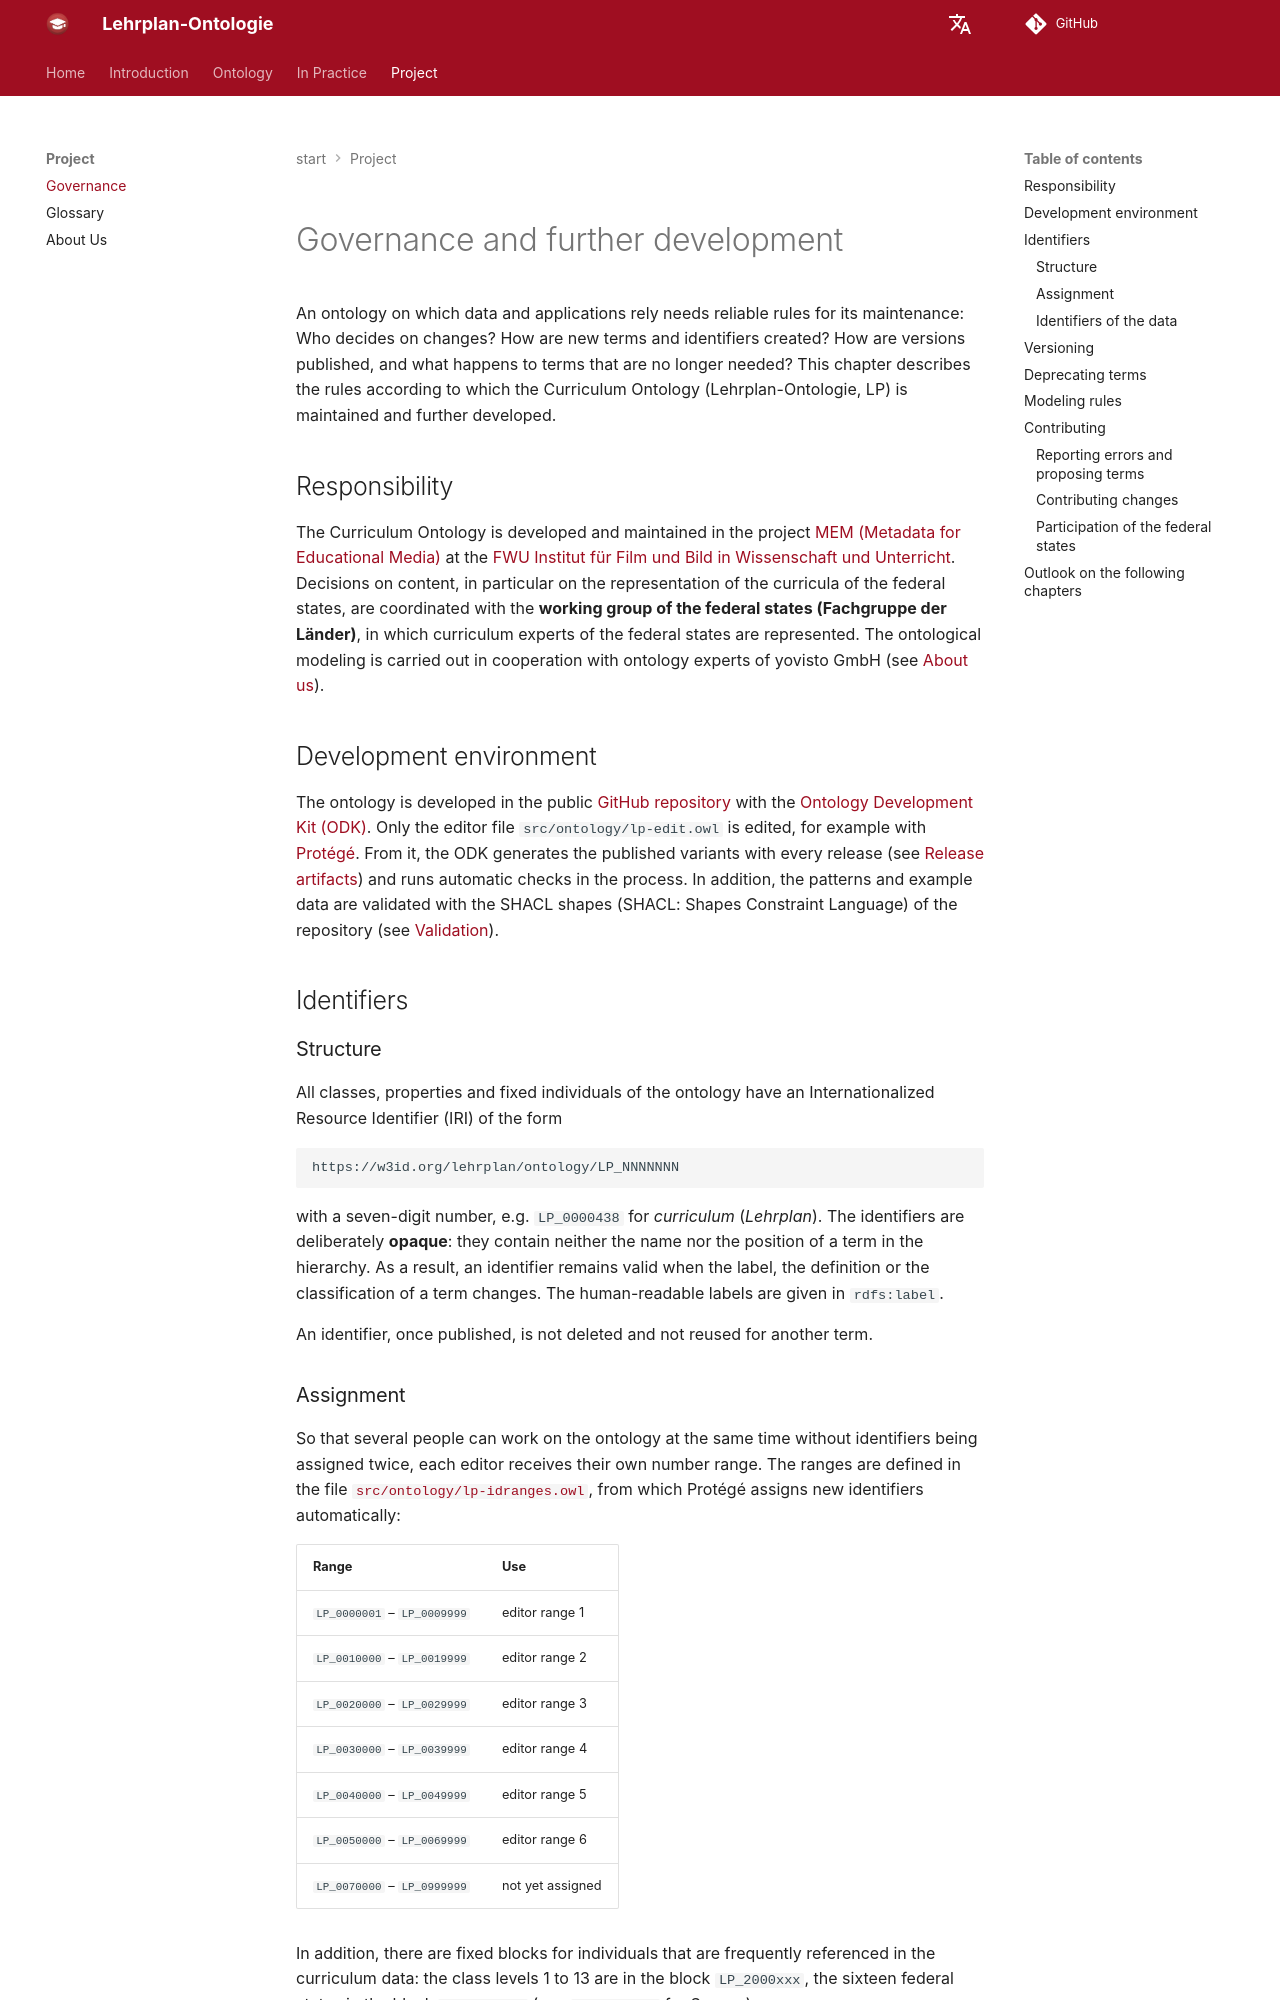

repository: FWU-DE/lehrplan-ontologie · page: docs/governance.en/index.html · generator: mkdocs

# Governance and further development

An ontology on which data and applications rely needs reliable rules for its maintenance: Who decides on changes? How are new terms and identifiers created? How are versions published, and what happens to terms that are no longer needed? This chapter describes the rules according to which the Curriculum Ontology (Lehrplan-Ontologie, LP) is maintained and further developed.


## Responsibility

The Curriculum Ontology is developed and maintained in the project [MEM (Metadata for Educational Media)](https://mem.schule/) at the [FWU Institut für Film und Bild in Wissenschaft und Unterricht](https://fwu.de/). Decisions on content, in particular on the representation of the curricula of the federal states, are coordinated with the **working group of the federal states (Fachgruppe der Länder)**, in which curriculum experts of the federal states are represented. The ontological modeling is carried out in cooperation with ontology experts of yovisto GmbH (see [About us](about.en.md)).


## Development environment

The ontology is developed in the public [GitHub repository](https://github.com/FWU-DE/lehrplan-ontologie) with the [Ontology Development Kit (ODK)](https://github.com/INCATools/ontology-development-kit). Only the editor file `src/ontology/lp-edit.owl` is edited, for example with [Protégé](https://protege.stanford.edu/). From it, the ODK generates the published variants with every release (see [Release artifacts](usage.en.md#release-artifacts)) and runs automatic checks in the process. In addition, the patterns and example data are validated with the SHACL shapes (SHACL: Shapes Constraint Language) of the repository (see [Validation](usage.en.md#validation)).


## Identifiers

### Structure

All classes, properties and fixed individuals of the ontology have an Internationalized Resource Identifier (IRI) of the form

```text
https://w3id.org/lehrplan/ontology/LP_NNNNNNN
```

with a seven-digit number, e.g. `LP_0000438` for *curriculum* (*Lehrplan*). The identifiers are deliberately **opaque**: they contain neither the name nor the position of a term in the hierarchy. As a result, an identifier remains valid when the label, the definition or the classification of a term changes. The human-readable labels are given in `rdfs:label`.

An identifier, once published, is not deleted and not reused for another term.

### Assignment

So that several people can work on the ontology at the same time without identifiers being assigned twice, each editor receives their own number range. The ranges are defined in the file [`src/ontology/lp-idranges.owl`](https://github.com/FWU-DE/lehrplan-ontologie/blob/main/src/ontology/lp-idranges.owl), from which Protégé assigns new identifiers automatically:

| Range                        | Use                                        |
|------------------------------|--------------------------------------------|
| `LP_0000001` – `LP_0009999`  | editor range 1                             |
| `LP_0010000` – `LP_0019999`  | editor range 2                             |
| `LP_0020000` – `LP_0029999`  | editor range 3                             |
| `LP_0030000` – `LP_0039999`  | editor range 4                             |
| `LP_0040000` – `LP_0049999`  | editor range 5                             |
| `LP_0050000` – `LP_0069999`  | editor range 6                             |
| `LP_0070000` – `LP_0999999`  | not yet assigned                           |

In addition, there are fixed blocks for individuals that are frequently referenced in the curriculum data: the class levels 1 to 13 are in the block `LP_2000xxx`, the sixteen federal states in the block `LP_3000xxx` (e.g. `LP_3000047` for Saxony).

Anyone who newly joins work on the ontology receives their own range before creating new terms.
